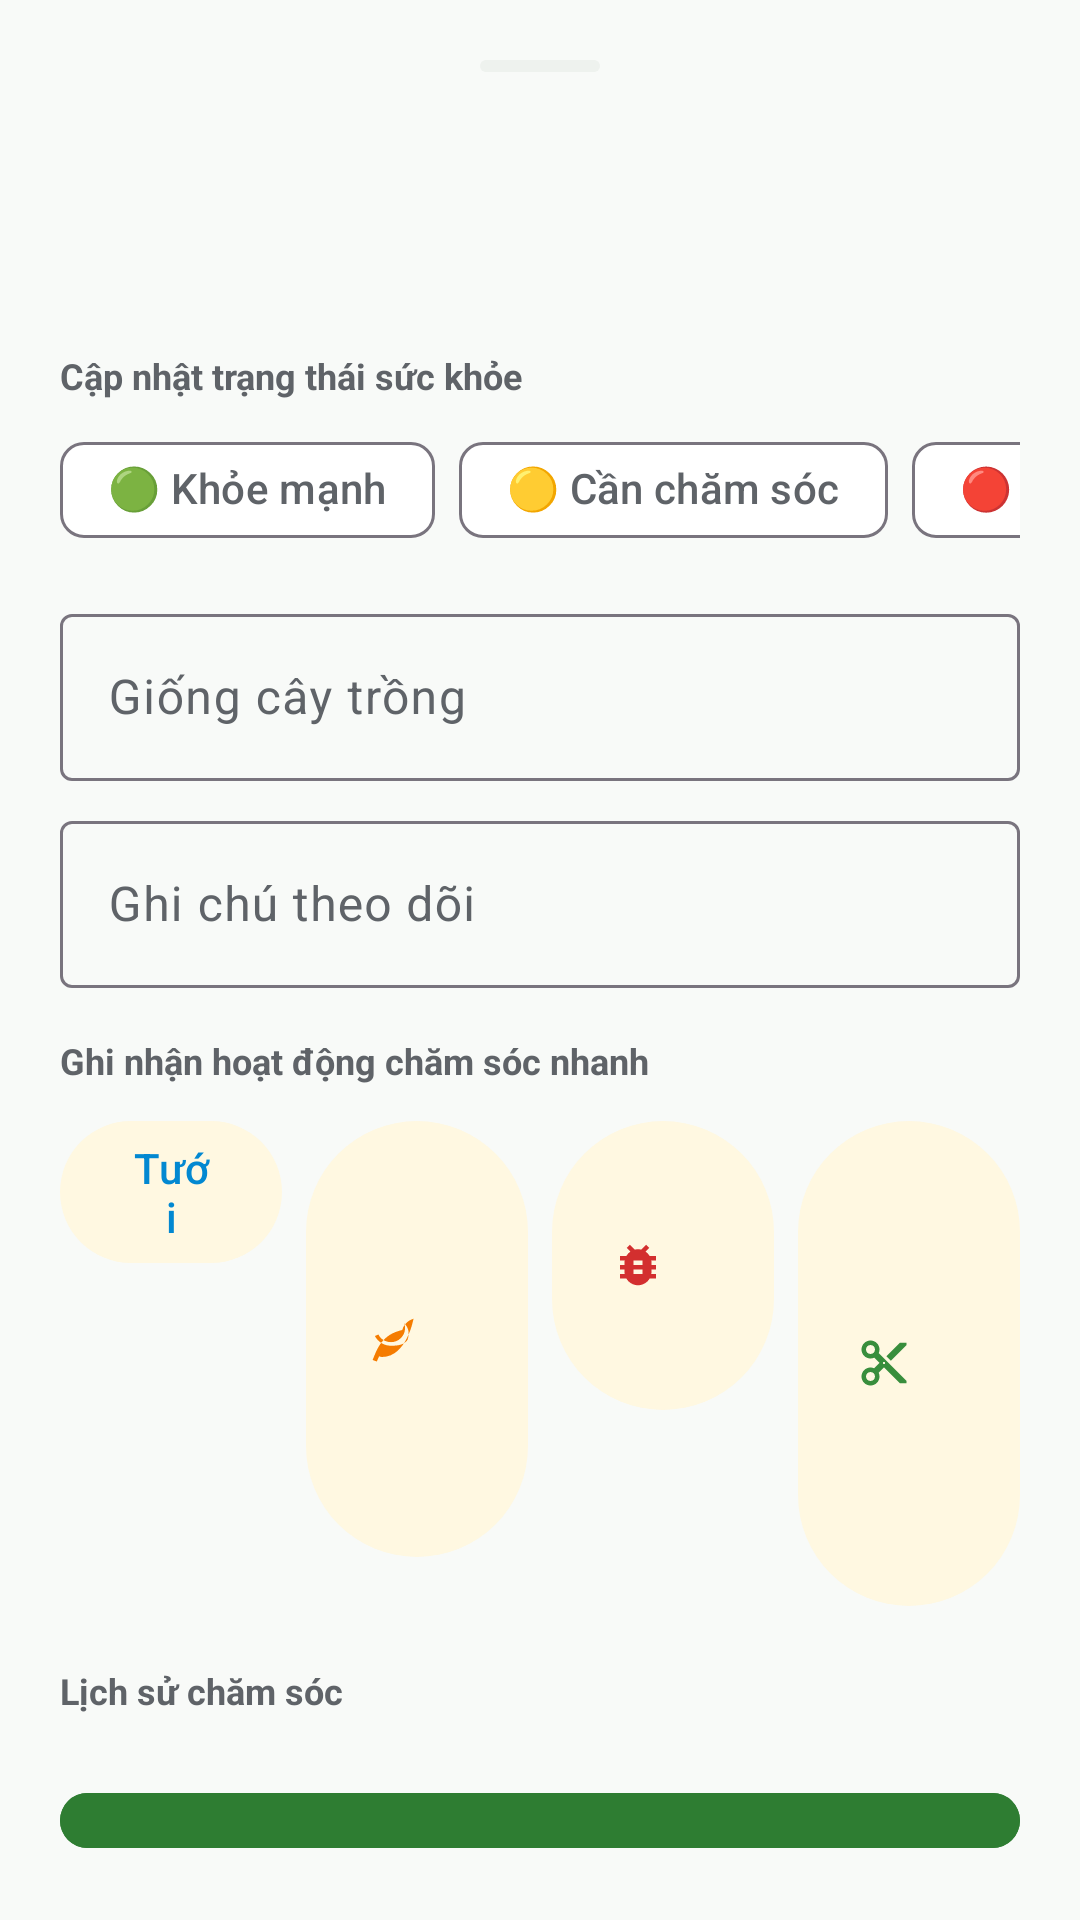

Reconstruct the res/layout file that produces this screen, plus the resources it refers to.
<!-- AndroidManifest.xml: application theme Theme.AgriFlow -->
<!-- res/layout/layout_cell_detail_bottom_sheet.xml -->
<?xml version="1.0" encoding="utf-8"?>
<LinearLayout xmlns:android="http://schemas.android.com/apk/res/android"
    xmlns:app="http://schemas.android.com/apk/res-auto"
    xmlns:tools="http://schemas.android.com/tools"
    android:layout_width="match_parent"
    android:layout_height="wrap_content"
    android:background="@drawable/bg_bottom_sheet"
    android:orientation="vertical"
    android:padding="20dp">

    
    <View
        android:layout_width="40dp"
        android:layout_height="4dp"
        android:layout_gravity="center_horizontal"
        android:layout_marginBottom="12dp"
        android:background="@drawable/bg_pill_badge" />

    
    <LinearLayout
        android:layout_width="match_parent"
        android:layout_height="wrap_content"
        android:gravity="center_vertical"
        android:orientation="horizontal">

        <LinearLayout
            android:layout_width="0dp"
            android:layout_height="wrap_content"
            android:layout_weight="1"
            android:orientation="vertical">

            <TextView
                android:id="@+id/tv_sheet_coord"
                android:layout_width="wrap_content"
                android:layout_height="wrap_content"
                android:textColor="@color/colorOnSurface"
                android:textSize="20sp"
                android:textStyle="bold"
                tools:text="Hàng 3 • Cột C (C3)" />

            <TextView
                android:id="@+id/tv_sheet_status_text"
                android:layout_width="wrap_content"
                android:layout_height="wrap_content"
                android:layout_marginTop="2dp"
                android:textColor="@color/status_healthy"
                android:textSize="13sp"
                android:textStyle="bold"
                tools:text="Trạng thái: Khỏe mạnh" />

            <TextView
                android:id="@+id/tv_sheet_harvest_info"
                android:layout_width="wrap_content"
                android:layout_height="wrap_content"
                android:layout_marginTop="2dp"
                android:textColor="@color/action_water"
                android:textSize="12sp"
                tools:text="✂️ Thu hoạch gần nhất: 5 ngày trước" />
        </LinearLayout>

        <ImageButton
            android:id="@+id/btn_close_sheet"
            android:layout_width="36dp"
            android:layout_height="36dp"
            android:background="?attr/selectableItemBackgroundBorderless"
            android:contentDescription="Đóng"
            android:src="@drawable/ic_close"
            app:tint="@color/colorOnSurfaceVariant" />
    </LinearLayout>

    
    <TextView
        android:layout_width="wrap_content"
        android:layout_height="wrap_content"
        android:layout_marginTop="16dp"
        android:text="Cập nhật trạng thái sức khỏe"
        android:textColor="@color/colorOnSurfaceVariant"
        android:textSize="12sp"
        android:textStyle="bold" />

    <HorizontalScrollView
        android:layout_width="match_parent"
        android:layout_height="wrap_content"
        android:layout_marginTop="6dp"
        android:scrollbars="none">

        <com.google.android.material.chip.ChipGroup
            android:id="@+id/chip_group_status"
            android:layout_width="wrap_content"
            android:layout_height="wrap_content"
            app:singleSelection="true">

            <com.google.android.material.chip.Chip
                android:id="@+id/chip_status_healthy"
                style="@style/Widget.Material3.Chip.Filter"
                android:layout_width="wrap_content"
                android:layout_height="wrap_content"
                android:text="🟢 Khỏe mạnh" />

            <com.google.android.material.chip.Chip
                android:id="@+id/chip_status_warning"
                style="@style/Widget.Material3.Chip.Filter"
                android:layout_width="wrap_content"
                android:layout_height="wrap_content"
                android:text="🟡 Cần chăm sóc" />

            <com.google.android.material.chip.Chip
                android:id="@+id/chip_status_diseased"
                style="@style/Widget.Material3.Chip.Filter"
                android:layout_width="wrap_content"
                android:layout_height="wrap_content"
                android:text="🔴 Sâu bệnh" />

            <com.google.android.material.chip.Chip
                android:id="@+id/chip_status_empty"
                style="@style/Widget.Material3.Chip.Filter"
                android:layout_width="wrap_content"
                android:layout_height="wrap_content"
                android:text="⚪ Ô trống" />

            <com.google.android.material.chip.Chip
                android:id="@+id/chip_status_disabled"
                style="@style/Widget.Material3.Chip.Filter"
                android:layout_width="wrap_content"
                android:layout_height="wrap_content"
                android:text="⬛ Lối đi" />

        </com.google.android.material.chip.ChipGroup>
    </HorizontalScrollView>

    
    <com.google.android.material.textfield.TextInputLayout
        android:layout_width="match_parent"
        android:layout_height="wrap_content"
        android:layout_marginTop="12dp"
        android:hint="Giống cây trồng">

        <com.google.android.material.textfield.TextInputEditText
            android:id="@+id/et_crop_name"
            android:layout_width="match_parent"
            android:layout_height="wrap_content"
            android:inputType="textCapWords" />
    </com.google.android.material.textfield.TextInputLayout>

    <com.google.android.material.textfield.TextInputLayout
        android:layout_width="match_parent"
        android:layout_height="wrap_content"
        android:layout_marginTop="8dp"
        android:hint="Ghi chú theo dõi">

        <com.google.android.material.textfield.TextInputEditText
            android:id="@+id/et_cell_notes"
            android:layout_width="match_parent"
            android:layout_height="wrap_content"
            android:inputType="textMultiLine"
            android:maxLines="3" />
    </com.google.android.material.textfield.TextInputLayout>

    
    <TextView
        android:layout_width="wrap_content"
        android:layout_height="wrap_content"
        android:layout_marginTop="16dp"
        android:text="Ghi nhận hoạt động chăm sóc nhanh"
        android:textColor="@color/colorOnSurfaceVariant"
        android:textSize="12sp"
        android:textStyle="bold" />

    
    <LinearLayout
        android:layout_width="match_parent"
        android:layout_height="wrap_content"
        android:layout_marginTop="8dp"
        android:orientation="horizontal">

        <com.google.android.material.button.MaterialButton
            android:id="@+id/btn_action_water"
            style="@style/Widget.Material3.Button.TonalButton"
            android:layout_width="0dp"
            android:layout_height="wrap_content"
            android:layout_marginEnd="4dp"
            android:layout_weight="1"
            android:text="Tưới"
            android:textColor="@color/action_water"
            app:icon="@drawable/ic_water"
            app:iconGravity="textStart"
            app:iconTint="@color/action_water" />

        <com.google.android.material.button.MaterialButton
            android:id="@+id/btn_action_fertilize"
            style="@style/Widget.Material3.Button.TonalButton"
            android:layout_width="0dp"
            android:layout_height="wrap_content"
            android:layout_marginStart="4dp"
            android:layout_marginEnd="4dp"
            android:layout_weight="1"
            android:text="Bón phân"
            android:textColor="@color/action_fertilize"
            app:icon="@drawable/ic_fertilizer"
            app:iconGravity="textStart"
            app:iconTint="@color/action_fertilize" />

        <com.google.android.material.button.MaterialButton
            android:id="@+id/btn_action_pesticide"
            style="@style/Widget.Material3.Button.TonalButton"
            android:layout_width="0dp"
            android:layout_height="wrap_content"
            android:layout_marginStart="4dp"
            android:layout_marginEnd="4dp"
            android:layout_weight="1"
            android:text="Thuốc"
            android:textColor="@color/action_pesticide"
            app:icon="@drawable/ic_bug"
            app:iconGravity="textStart"
            app:iconTint="@color/action_pesticide" />

        <com.google.android.material.button.MaterialButton
            android:id="@+id/btn_action_harvest"
            style="@style/Widget.Material3.Button.TonalButton"
            android:layout_width="0dp"
            android:layout_height="wrap_content"
            android:layout_marginStart="4dp"
            android:layout_weight="1"
            android:text="Thu hoạch"
            android:textColor="@color/action_harvest"
            app:icon="@drawable/ic_harvest"
            app:iconGravity="textStart"
            app:iconTint="@color/action_harvest" />

    </LinearLayout>

    
    <TextView
        android:layout_width="wrap_content"
        android:layout_height="wrap_content"
        android:layout_marginTop="16dp"
        android:text="Lịch sử chăm sóc"
        android:textColor="@color/colorOnSurfaceVariant"
        android:textSize="12sp"
        android:textStyle="bold" />

    <androidx.recyclerview.widget.RecyclerView
        android:id="@+id/rv_care_logs"
        android:layout_width="match_parent"
        android:layout_height="wrap_content"
        android:layout_marginTop="6dp"
        android:maxHeight="160dp"
        android:nestedScrollingEnabled="true"
        tools:itemCount="2"
        tools:listitem="@layout/item_care_log" />

    
    <com.google.android.material.button.MaterialButton
        android:id="@+id/btn_save_cell"
        android:layout_width="match_parent"
        android:layout_height="wrap_content"
        android:layout_marginTop="16dp"
        android:backgroundTint="@color/colorPrimary"
        android:padding="12dp"
        android:text="Lưu thông tin ô"
        android:textColor="@color/colorOnPrimary" />

</LinearLayout>
<!-- res/layout/item_care_log.xml (included above) -->
<?xml version="1.0" encoding="utf-8"?>
<LinearLayout xmlns:android="http://schemas.android.com/apk/res/android"
    xmlns:app="http://schemas.android.com/apk/res-auto"
    xmlns:tools="http://schemas.android.com/tools"
    android:layout_width="match_parent"
    android:layout_height="wrap_content"
    android:gravity="center_vertical"
    android:orientation="horizontal"
    android:paddingTop="8dp"
    android:paddingBottom="8dp">

    
    <TextView
        android:id="@+id/tv_action_emoji"
        android:layout_width="32dp"
        android:layout_height="32dp"
        android:gravity="center"
        android:textSize="18sp"
        tools:text="💧" />

    <LinearLayout
        android:layout_width="0dp"
        android:layout_height="wrap_content"
        android:layout_marginStart="8dp"
        android:layout_weight="1"
        android:orientation="vertical">

        <LinearLayout
            android:layout_width="match_parent"
            android:layout_height="wrap_content"
            android:gravity="center_vertical"
            android:orientation="horizontal">

            <TextView
                android:id="@+id/tv_action_name"
                android:layout_width="wrap_content"
                android:layout_height="wrap_content"
                android:textColor="@color/colorOnSurface"
                android:textSize="14sp"
                android:textStyle="bold"
                tools:text="Tưới nước" />

            <TextView
                android:id="@+id/tv_log_time"
                android:layout_width="wrap_content"
                android:layout_height="wrap_content"
                android:layout_marginStart="8dp"
                android:textColor="@color/colorOnSurfaceVariant"
                android:textSize="11sp"
                tools:text="15 phút trước" />
        </LinearLayout>

        <TextView
            android:id="@+id/tv_log_note"
            android:layout_width="match_parent"
            android:layout_height="wrap_content"
            android:layout_marginTop="2dp"
            android:textColor="@color/colorOnSurfaceVariant"
            android:textSize="13sp"
            tools:text="Tưới dung dịch dinh dưỡng AB" />
    </LinearLayout>

    
    <ImageButton
        android:id="@+id/btn_edit_log"
        android:layout_width="32dp"
        android:layout_height="32dp"
        android:background="?attr/selectableItemBackgroundBorderless"
        android:contentDescription="Sửa nhật ký"
        android:padding="6dp"
        android:src="@drawable/ic_edit"
        app:tint="@color/colorPrimary" />

    <ImageButton
        android:id="@+id/btn_delete_log"
        android:layout_width="32dp"
        android:layout_height="32dp"
        android:layout_marginStart="4dp"
        android:background="?attr/selectableItemBackgroundBorderless"
        android:contentDescription="Xóa nhật ký"
        android:padding="6dp"
        android:src="@drawable/ic_delete"
        app:tint="@color/status_diseased" />

</LinearLayout>
<!-- resources referenced by this layout -->
<resources>
  <color name="action_fertilize">#F57C00</color>
  <color name="action_harvest">#388E3C</color>
  <color name="action_pesticide">#D32F2F</color>
  <color name="action_water">#0288D1</color>
  <color name="colorOnPrimary">#FFFFFF</color>
  <color name="colorOnSurface">#1C1D1B</color>
  <color name="colorOnSurfaceVariant">#5F6368</color>
  <color name="colorPrimary">#2E7D32</color>
  <color name="status_diseased">#C62828</color>
  <color name="status_healthy">#2E7D32</color>
  <!-- drawable bg_pill_badge (drawable) -->
  <?xml version="1.0" encoding="utf-8"?>
  <shape xmlns:android="http://schemas.android.com/apk/res/android"
      android:shape="rectangle">
      <corners android:radius="50dp" />
      <solid android:color="@color/colorSurfaceVariant" />
  </shape>
  <!-- drawable ic_bug (drawable) -->
  <vector xmlns:android="http://schemas.android.com/apk/res/android"
      android:width="24dp"
      android:height="24dp"
      android:viewportWidth="24"
      android:viewportHeight="24">
      <path
          android:fillColor="#FF000000"
          android:pathData="M20,8h-2.81c-0.45,-0.78 -1.07,-1.45 -1.82,-1.96L17,4.41 15.59,3l-2.17,2.17C12.96,5.06 12.49,5 12,5c-0.49,0 -0.96,0.06 -1.41,0.17L8.41,3 7,4.41l1.62,1.63C7.88,6.55 7.26,7.22 6.81,8H4v2h2.09c-0.05,0.33 -0.09,0.66 -0.09,1v1H4v2h2v1c0,0.34 0.04,0.67 0.09,1H4v2h2.81c1.04,1.79 2.97,3 5.19,3s4.15,-1.21 5.19,-3H20v-2h-2.09c0.05,-0.33 0.09,-0.66 0.09,-1v-1h2v-2h-2v-1c0,-0.34 -0.04,-0.67 -0.09,-1H20V8zm-6,8h-4v-2h4v2zm0,-4h-4v-2h4v2z" />
  </vector>
  <!-- drawable ic_fertilizer (drawable) -->
  <vector xmlns:android="http://schemas.android.com/apk/res/android"
      android:width="24dp"
      android:height="24dp"
      android:viewportWidth="24"
      android:viewportHeight="24">
      <path
          android:fillColor="#FF000000"
          android:pathData="M17,8C8,10 5.9,16.17 3.82,21.34L5.71,22l1,-2.3A4.49,4.49 0,0 0,8 20C19,20 22,3 22,3c0,0 -4,1 -5,5zm-5,7c-3.14,0 -5.83,-1.76 -7.16,-4.34L6.4,10c1,2.02 3.12,3.4 5.6,3.4 3.45,0 6.25,-2.79 6.25,-6.24 0,-0.74 -0.13,-1.45 -0.37,-2.11C19.78,6.8 20.37,9.3 19.34,12.39 17.84,14.61 15.11,15 12,15z" />
  </vector>
  <!-- drawable ic_harvest (drawable) -->
  <vector xmlns:android="http://schemas.android.com/apk/res/android"
      android:width="24dp"
      android:height="24dp"
      android:viewportWidth="24"
      android:viewportHeight="24">
      <path
          android:fillColor="#FF000000"
          android:pathData="M9.64,7.64c0.23,-0.5 0.36,-1.05 0.36,-1.64 0,-2.21 -1.79,-4 -4,-4S2,3.79 2,6s1.79,4 4,4c0.59,0 1.14,-0.13 1.64,-0.36L10,12l-2.36,2.36C7.14,14.13 6.59,14 6,14c-2.21,0 -4,1.79 -4,4s1.79,4 4,4 4,-1.79 4,-4c0,-0.59 -0.13,-1.14 -0.36,-1.64L12,14l7,7h3v-1L9.64,7.64zM6,8c-1.1,0 -2,-0.9 -2,-2s0.9,-2 2,-2 2,0.9 2,2 -0.9,2 -2,2zm0,12c-1.1,0 -2,-0.9 -2,-2s0.9,-2 2,-2 2,0.9 2,2 -0.9,2 -2,2zm6,-7.5c-0.28,0 -0.5,-0.22 -0.5,-0.5s0.22,-0.5 0.5,-0.5 0.5,0.22 0.5,0.5 -0.22,0.5 -0.5,0.5zM19,3l-6,6 2,2 7,-7V3h-3z" />
  </vector>
  <style name="Theme.AgriFlow" parent="Base.Theme.AgriFlow" />
  <color name="colorSurfaceVariant">#EEF2EE</color>
  <color name="colorPrimaryContainer">#E8F5E9</color>
  <color name="colorOnPrimaryContainer">#1B5E20</color>
  <color name="colorSecondary">#FF8F00</color>
  <color name="colorOnSecondary">#FFFFFF</color>
  <color name="colorSecondaryContainer">#FFF8E1</color>
  <color name="colorBackground">#F8FAF8</color>
  <color name="colorSurface">#FFFFFF</color>
</resources>
